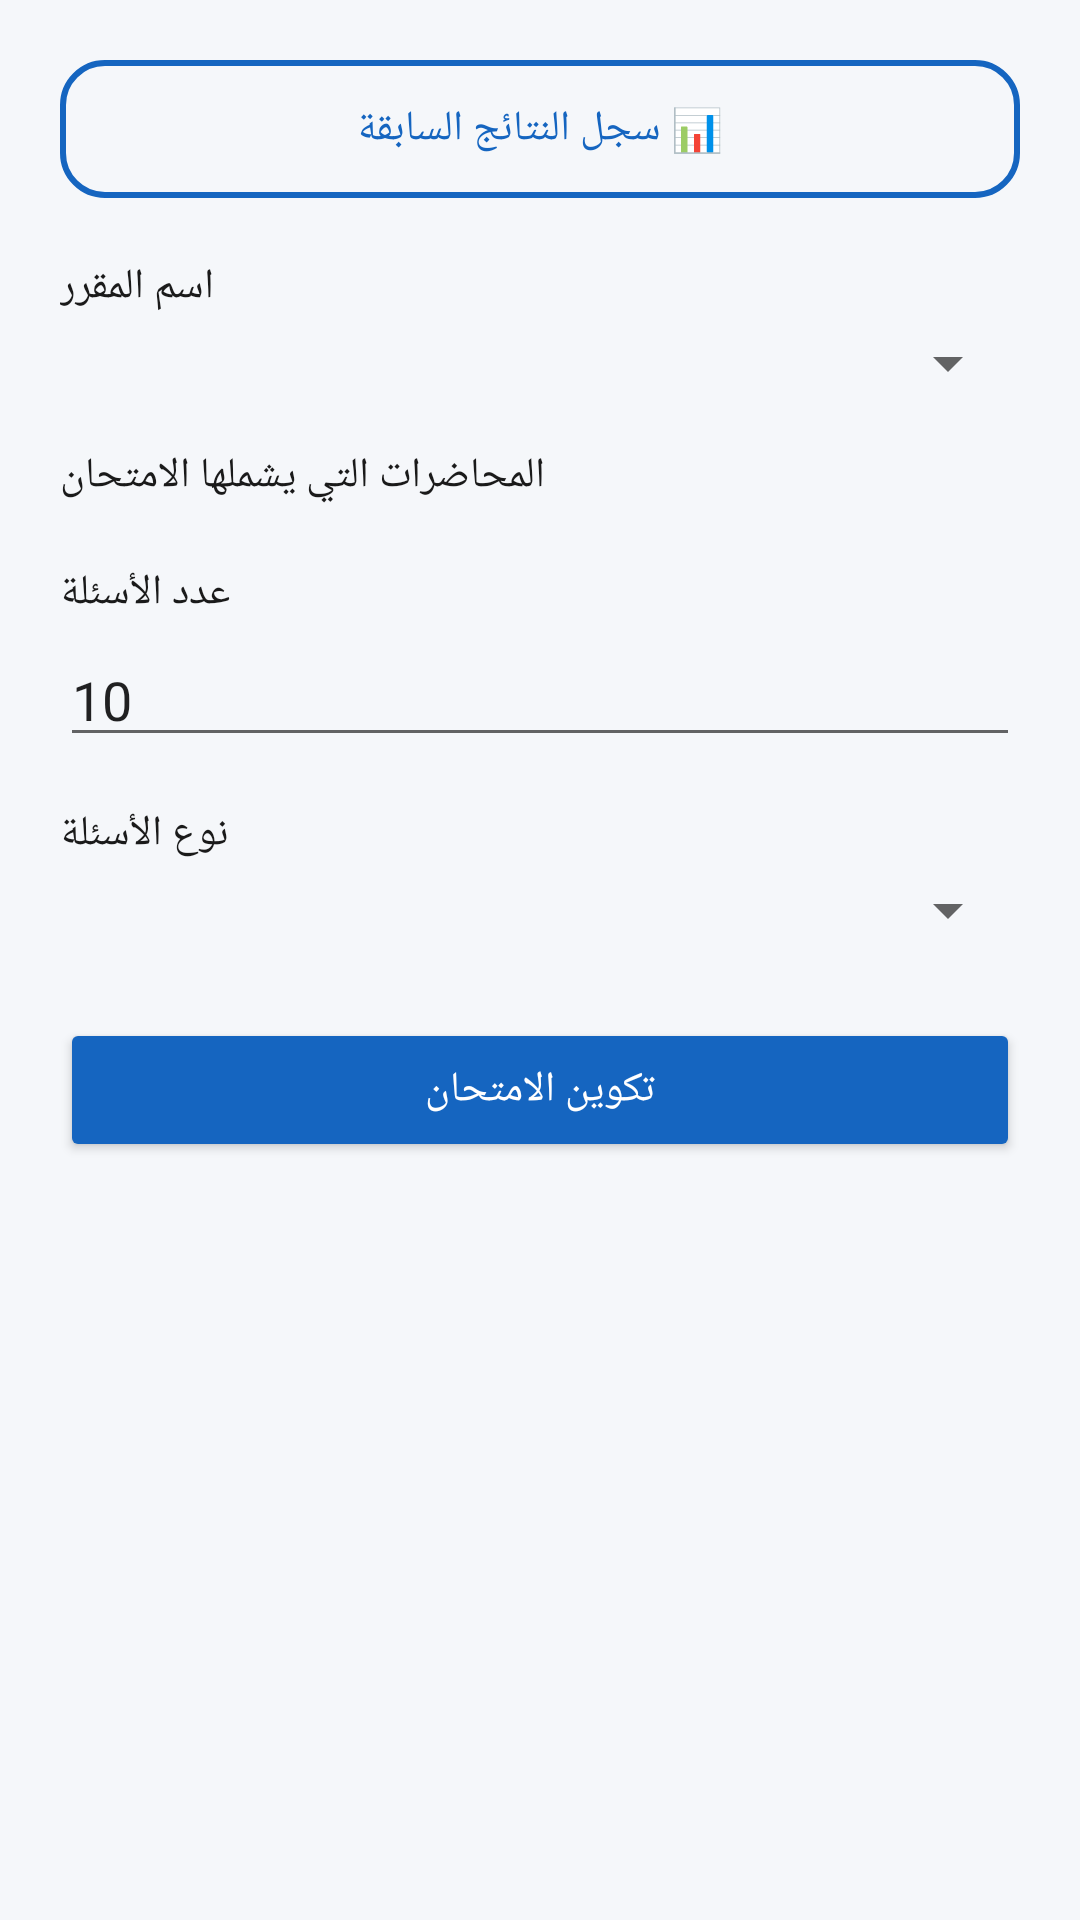

Produce the Android XML layout that renders to this screen, including the resource entries it uses.
<!-- AndroidManifest.xml: application theme AppTheme -->
<!-- res/layout/fragment_quiz.xml -->
<?xml version="1.0" encoding="utf-8"?>
<ScrollView xmlns:android="http://schemas.android.com/apk/res/android"
    android:layout_width="match_parent"
    android:layout_height="match_parent"
    android:background="@color/background">

    <LinearLayout
        android:layout_width="match_parent"
        android:layout_height="wrap_content"
        android:orientation="vertical"
        android:padding="20dp">

        <Button
            android:id="@+id/btnViewHistory"
            android:layout_width="match_parent"
            android:layout_height="46dp"
            android:text="📊 سجل النتائج السابقة"
            android:textAllCaps="false"
            android:textColor="@color/primary"
            android:background="@drawable/bg_button_outline"
            android:layout_marginBottom="20dp" />

        <TextView
            android:layout_width="wrap_content"
            android:layout_height="wrap_content"
            android:text="اسم المقرر"
            android:textColor="@color/text_dark"
            android:layout_marginBottom="4dp" />

        <Spinner
            android:id="@+id/spinnerCourse"
            android:layout_width="match_parent"
            android:layout_height="wrap_content"
            android:layout_marginBottom="16dp" />

        <TextView
            android:layout_width="wrap_content"
            android:layout_height="wrap_content"
            android:text="المحاضرات التي يشملها الامتحان"
            android:textColor="@color/text_dark"
            android:layout_marginBottom="4dp" />

        <LinearLayout
            android:id="@+id/lecturesCheckContainer"
            android:layout_width="match_parent"
            android:layout_height="wrap_content"
            android:orientation="vertical"
            android:layout_marginBottom="16dp" />

        <TextView
            android:layout_width="wrap_content"
            android:layout_height="wrap_content"
            android:text="عدد الأسئلة"
            android:textColor="@color/text_dark"
            android:layout_marginBottom="4dp" />

        <EditText
            android:id="@+id/etNumQuestions"
            android:layout_width="match_parent"
            android:layout_height="wrap_content"
            android:inputType="number"
            android:text="10"
            android:layout_marginBottom="16dp" />

        <TextView
            android:layout_width="wrap_content"
            android:layout_height="wrap_content"
            android:text="نوع الأسئلة"
            android:textColor="@color/text_dark"
            android:layout_marginBottom="4dp" />

        <Spinner
            android:id="@+id/spinnerQuestionType"
            android:layout_width="match_parent"
            android:layout_height="wrap_content"
            android:layout_marginBottom="24dp" />

        <Button
            android:id="@+id/btnGenerateExam"
            android:layout_width="match_parent"
            android:layout_height="wrap_content"
            android:text="تكوين الامتحان"
            android:backgroundTint="@color/primary"
            android:textColor="@color/white" />

        <ProgressBar
            android:id="@+id/progressBar"
            android:layout_width="wrap_content"
            android:layout_height="wrap_content"
            android:layout_gravity="center"
            android:layout_marginTop="16dp"
            android:visibility="gone" />

    </LinearLayout>

</ScrollView>
<!-- resources referenced by this layout -->
<resources>
  <color name="background">#F5F7FA</color>
  <color name="primary">#1565C0</color>
  <color name="text_dark">#1A1A1A</color>
  <color name="white">#FFFFFF</color>
  <!-- drawable bg_button_outline (drawable) -->
  <shape xmlns:android="http://schemas.android.com/apk/res/android"
      android:shape="rectangle">
      <solid android:color="@android:color/transparent"/>
      <corners android:radius="14dp"/>
      <stroke android:width="2dp" android:color="@color/primary"/>
  </shape>
  <style name="AppTheme" parent="Theme.MaterialComponents.Light.NoActionBar">
          <item name="colorPrimary">@color/primary</item>
          <item name="colorPrimaryDark">@color/primary_dark</item>
          <item name="colorAccent">@color/accent</item>
          <item name="android:windowBackground">@color/background</item>
      </style>
  <color name="primary_dark">#0D47A1</color>
  <color name="accent">#42A5F5</color>
</resources>
